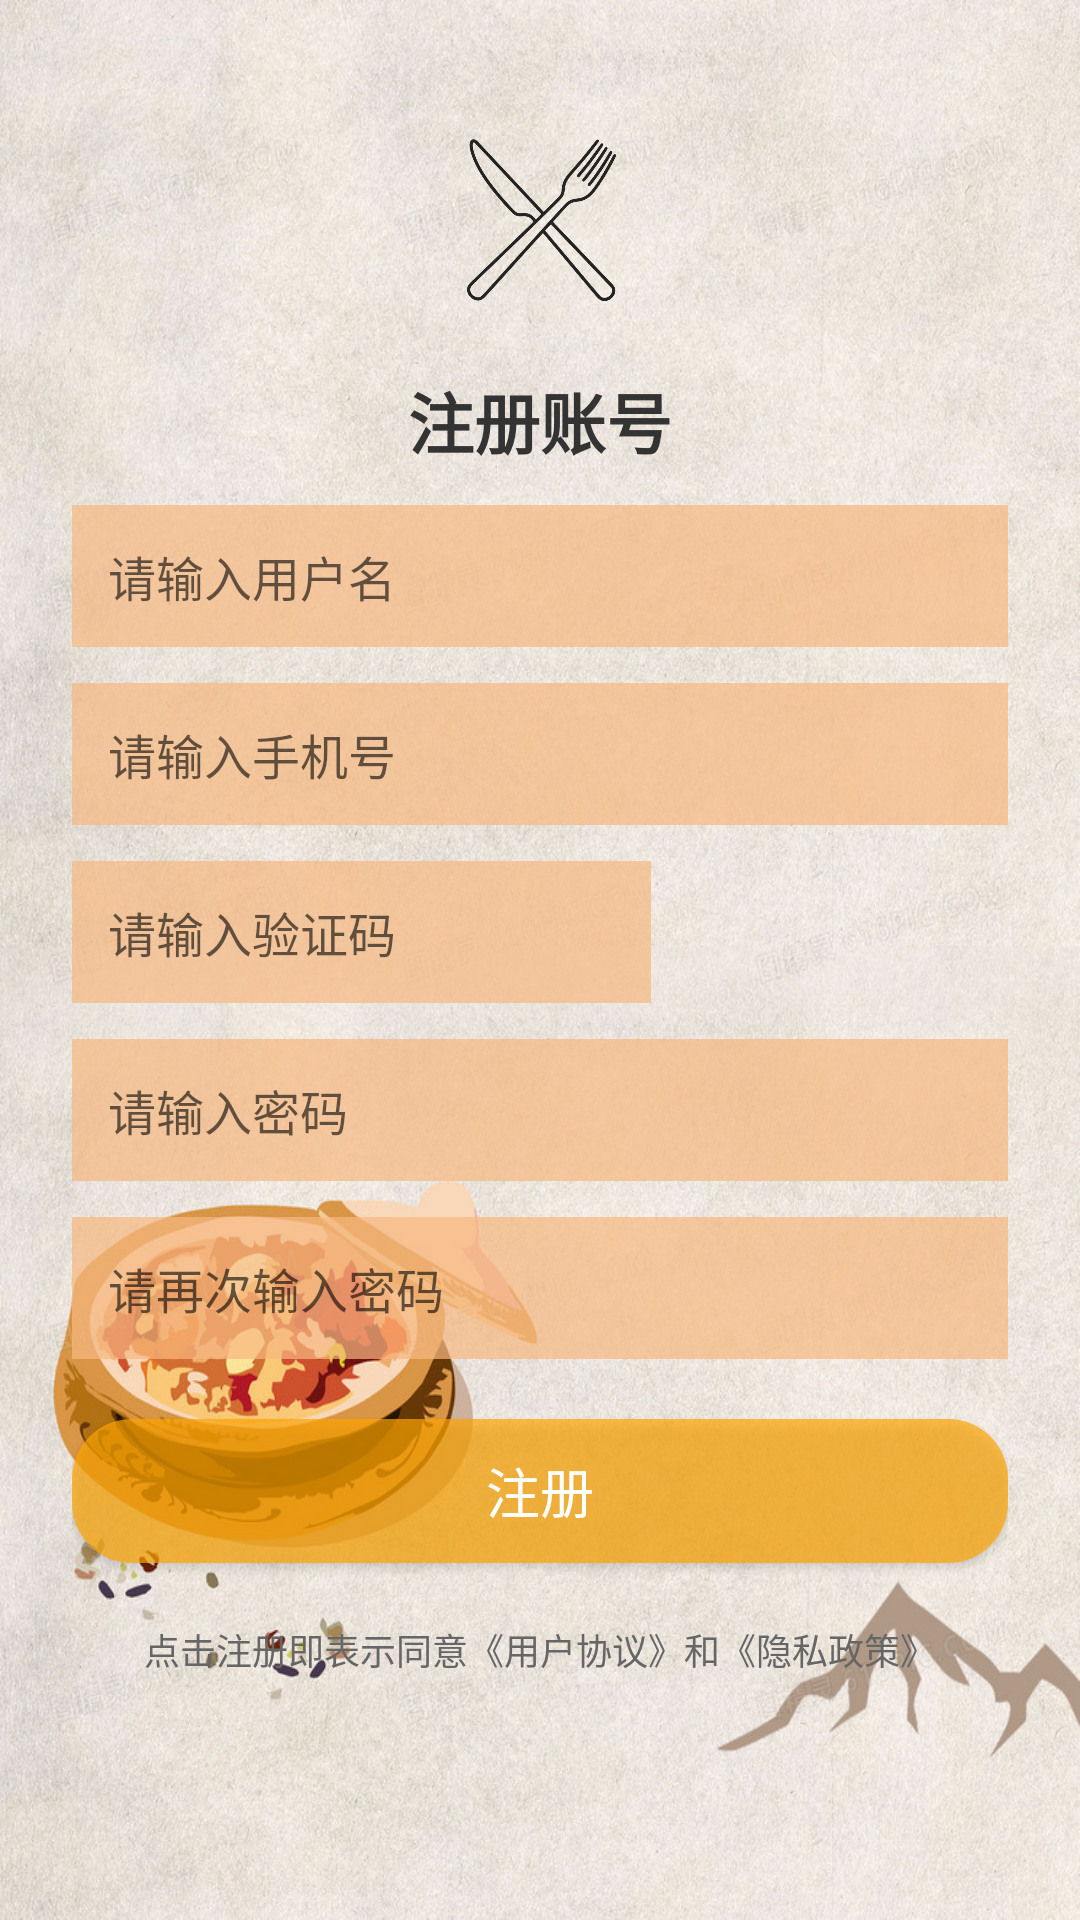

Write the Android layout XML for this screen, with the resource values it uses.
<!-- AndroidManifest.xml: application theme Theme.Kitchenmanager -->
<!-- res/layout/activity_register.xml -->
<?xml version="1.0" encoding="utf-8"?>
<LinearLayout xmlns:android="http://schemas.android.com/apk/res/android"
    xmlns:app="http://schemas.android.com/apk/res-auto"
    android:layout_width="match_parent"
    android:layout_height="match_parent"
    android:background="@drawable/bg"
    android:orientation="vertical"
    android:padding="24dp">

  <ImageView
      android:id="@+id/iv_back"
      android:layout_width="wrap_content"
      android:layout_height="wrap_content"
      app:srcCompat="@drawable/back" />

  <ImageView
      android:layout_width="100dp"
      android:layout_height="100dp"
      android:layout_gravity="center_horizontal"
      android:src="@drawable/ic_logo_t" />

  <TextView
      android:layout_width="wrap_content"
      android:layout_height="wrap_content"
      android:layout_gravity="center_horizontal"
      android:text="注册账号"
      android:textColor="#333333"
      android:textSize="22sp"
      android:textStyle="bold" />

  <EditText
      android:id="@+id/et_register_username"
      android:layout_width="match_parent"
      android:layout_height="wrap_content"
      android:layout_marginTop="12dp"
      android:background="@color/orange_t"
      android:hint="请输入用户名"
      android:padding="12dp"
      android:textColor="#333333"
      android:textSize="16sp" />

  <EditText
      android:id="@+id/et_register_phone"
      android:layout_width="match_parent"
      android:layout_height="wrap_content"
      android:layout_marginTop="12dp"
      android:background="@color/orange_t"
      android:hint="请输入手机号"
      android:inputType="phone"
      android:padding="12dp"
      android:textColor="#333333"
      android:textSize="16sp" />

  <LinearLayout
      android:layout_width="match_parent"
      android:layout_height="wrap_content"
      android:layout_marginTop="12dp"
      android:orientation="horizontal">

    <EditText
        android:id="@+id/et_register_code"
        android:layout_height="wrap_content"
        android:layout_weight="3"
        android:layout_gravity="left"
        android:background="@color/orange_t"
        android:hint="请输入验证码"
        android:padding="12dp"
        android:textColor="#333333"
        android:textSize="16sp"
        android:layout_width="100dp"
        android:maxLength="4"/>

    <ImageView
        android:id="@+id/identifyingcode_image"
        android:layout_width="119dp"
        android:layout_height="match_parent"
        android:layout_gravity="right" />
  </LinearLayout>

  <EditText
      android:id="@+id/et_register_password"
      android:layout_width="match_parent"
      android:layout_height="wrap_content"
      android:layout_marginTop="12dp"
      android:background="@color/orange_t"
      android:hint="请输入密码"
      android:inputType="textPassword"
      android:padding="12dp"
      android:textColor="#333333"
      android:textSize="16sp" />

  <EditText
      android:id="@+id/et_register_confirm_password"
      android:layout_width="match_parent"
      android:layout_height="wrap_content"
      android:layout_marginTop="12dp"
      android:background="@color/orange_t"
      android:hint="请再次输入密码"
      android:inputType="textPassword"
      android:padding="12dp"
      android:textColor="#333333"
      android:textSize="16sp" />

  <Button
      android:id="@+id/btn_register"
      android:layout_width="match_parent"
      android:layout_height="wrap_content"
      android:layout_marginTop="20dp"
      android:background="@drawable/round_corner"
      android:text="注册"
      android:textColor="#FFFFFF"
      android:textSize="18sp" />

  <TextView
      android:id="@+id/tv_agree_policy"
      android:layout_width="wrap_content"
      android:layout_height="wrap_content"
      android:layout_gravity="center_horizontal"
      android:layout_marginTop="20dp"
      android:text="点击注册即表示同意《用户协议》和《隐私政策》"
      android:textColor="#666666"
      android:textSize="12sp" />
</LinearLayout>
<!-- resources referenced by this layout -->
<resources>
  <color name="orange_t">#B3F7B881</color>
  <!-- drawable bg: jpg bitmap (drawable, 341684 bytes) -->
  <!-- drawable ic_logo_t: png bitmap (drawable, 269182 bytes) -->
  <!-- drawable round_corner (drawable) -->
  <?xml version="1.0" encoding="utf-8"?>
  <shape xmlns:android="http://schemas.android.com/apk/res/android"
      android:shape="rectangle">
  
      <corners android:radius="20dp" />
      <solid android:color="#B0FFA500" />
  
  </shape>
  <style name="Theme.Kitchenmanager" parent="Base.Theme.Kitchenmanager" />
  <style name="Base.Theme.Kitchenmanager" parent="Theme.MaterialComponents.DayNight.NoActionBar.Bridge">
          
          
      </style>
</resources>
